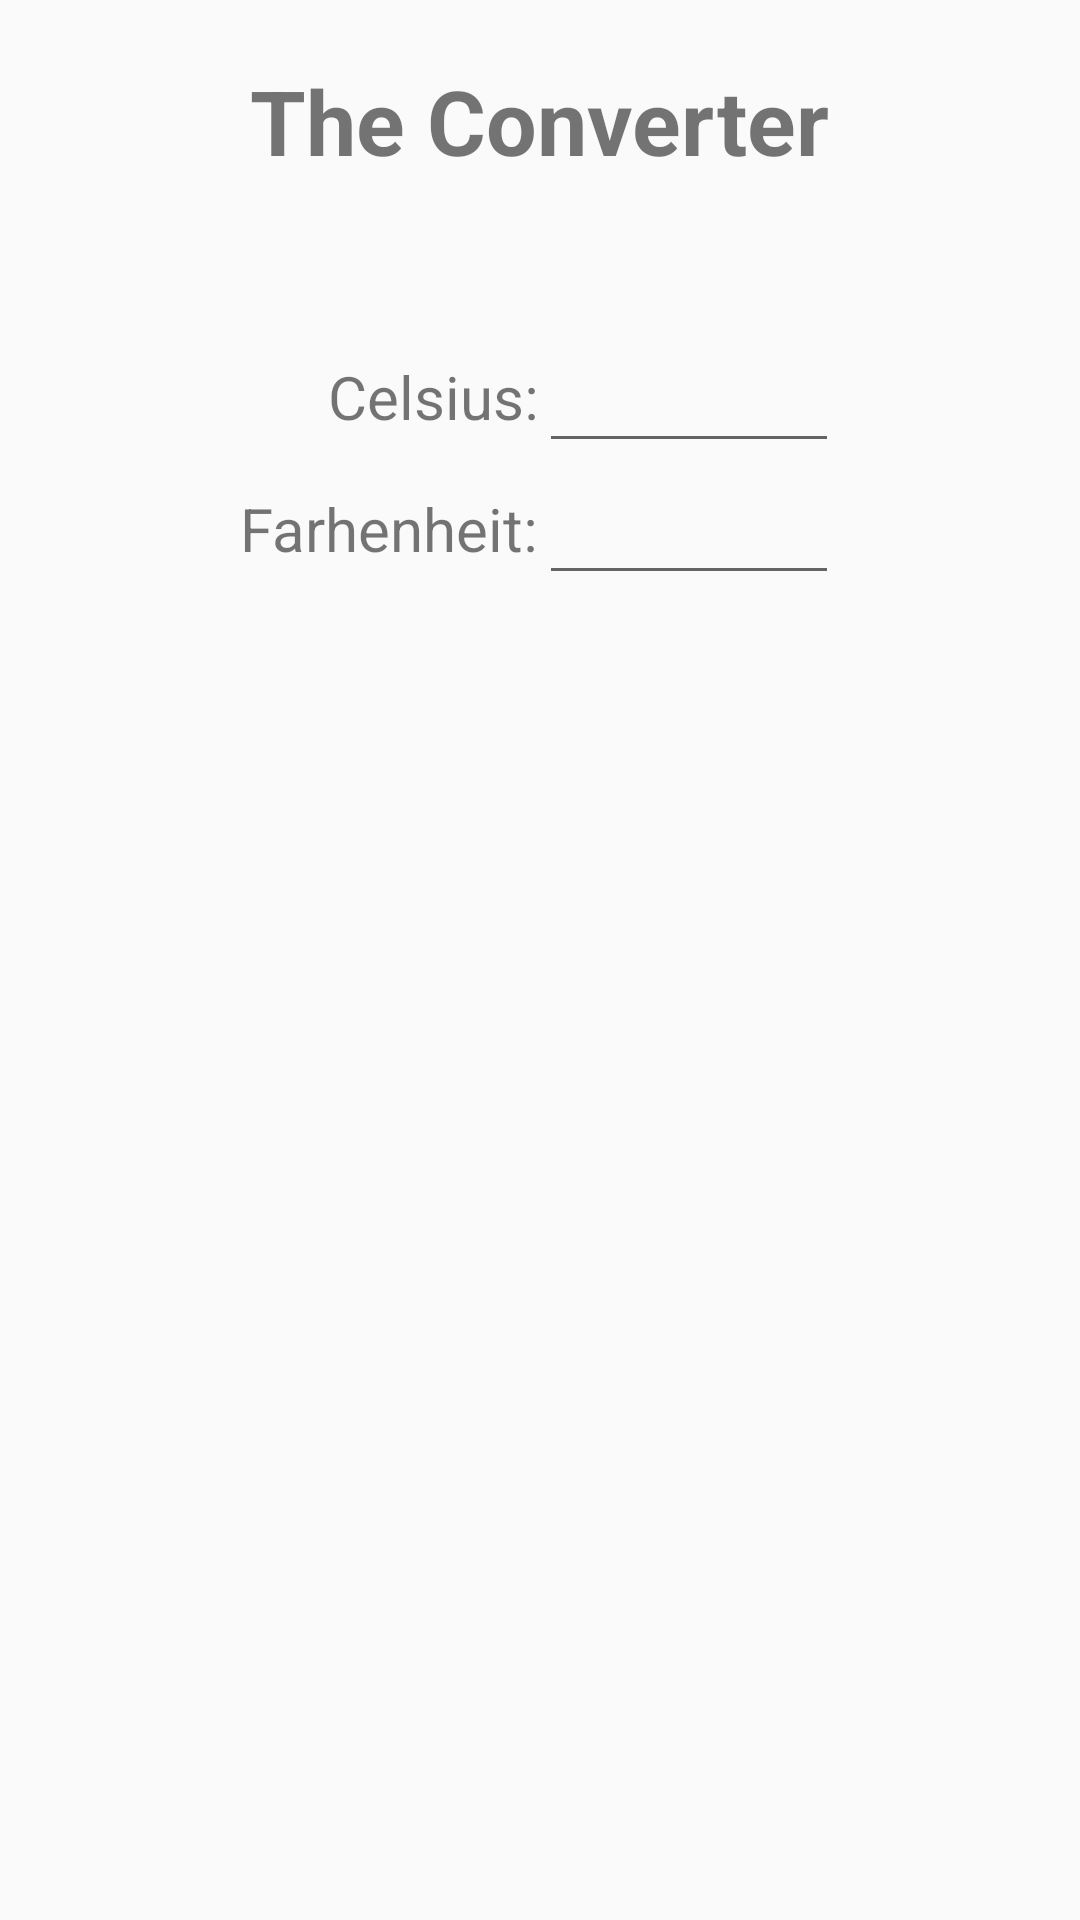

Android layout source for this screen:
<!-- AndroidManifest.xml: application theme AppTheme -->
<!-- res/layout/activity_main.xml -->
<?xml version="1.0" encoding="utf-8"?>
<LinearLayout xmlns:android="http://schemas.android.com/apk/res/android"
    xmlns:app="http://schemas.android.com/apk/res-auto"
    xmlns:tools="http://schemas.android.com/tools"
    android:layout_width="match_parent"
    android:layout_height="match_parent"
    android:orientation="vertical"
    tools:context=".MainActivity">

    <TextView
        android:id="@+id/txtTitle"
        android:layout_width="wrap_content"
        android:layout_height="wrap_content"
        android:layout_gravity="center"
        android:layout_marginTop="20dp"
        android:text="The Converter"
        android:textSize="30sp"
        android:textStyle="bold" />

    <TableLayout
        android:layout_marginTop="50dp"
        android:layout_gravity="center"
        android:layout_width="wrap_content"
        android:layout_height="wrap_content">

        <TableRow>

        <TextView
            android:layout_column="1"
            android:id="@+id/txtCelsius"
            android:layout_gravity="right"
            android:gravity="center"
            android:layout_width="wrap_content"
            android:layout_height="match_parent"
            android:text="Celsius:"
            android:textSize="20sp"/>

        <EditText
            android:layout_column="2"
            android:id="@+id/etCelsius"
            android:layout_gravity="left"
            android:layout_width="wrap_content"
            android:layout_height="wrap_content"
            android:minWidth="100dp"
            android:digits="0123456789-."
            android:textAlignment="center"
            android:textSize="20sp" />
        </TableRow>
<TableRow>
        <TextView
            android:layout_column="1"
            android:id="@+id/txtFahrenheit"
            android:layout_gravity="right"
            android:gravity="center"
            android:layout_width="wrap_content"
            android:layout_height="match_parent"
            android:text="Farhenheit:"
            android:textSize="20sp"/>

        <EditText
            android:layout_column="2"
            android:id="@+id/etFahrenheit"
            android:layout_width="wrap_content"
            android:layout_height="wrap_content"
            android:minWidth="100dp"
            android:digits="0123456789-."
            android:textAlignment="center"
            android:textSize="20sp" />
</TableRow>
    </TableLayout>
</LinearLayout>
<!-- resources referenced by this layout -->
<resources>
  <style name="AppTheme" parent="Theme.AppCompat.DayNight.DarkActionBar">
          
          <item name="colorPrimary">@color/primaryColor</item>
          <item name="colorPrimaryDark">@color/primaryDarkColor</item>
          <item name="colorAccent">@color/colorAccent</item>
          <item name="preferenceTheme">@style/PreferenceThemeOverlay</item>
      </style>
  <color name="primaryColor">#0288d1</color>
  <color name="primaryDarkColor">#005b9f</color>
  <color name="colorAccent">#D81B60</color>
</resources>
